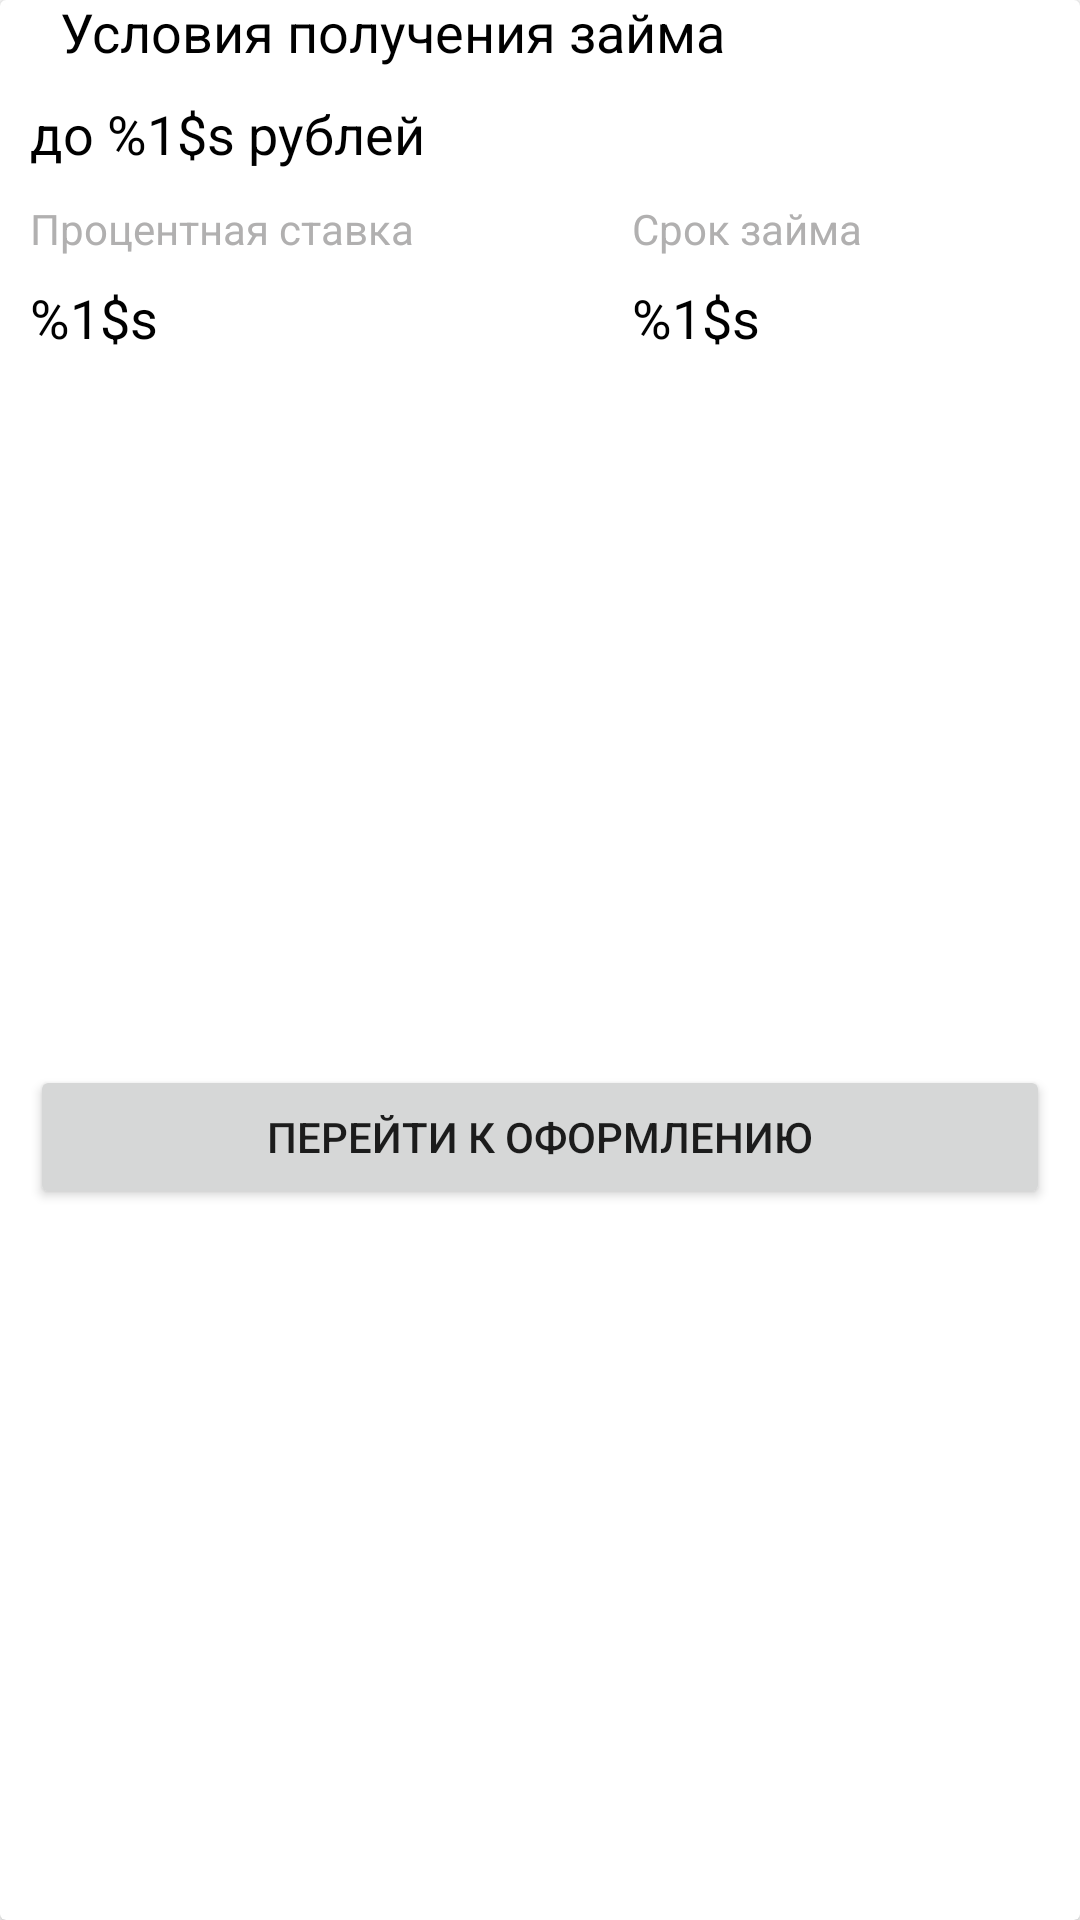

This screen was rendered from an Android layout file. Write that file and the resources it references.
<!-- AndroidManifest.xml: application theme Theme.Loans -->
<!-- res/layout/loan_info_layout.xml -->
<?xml version="1.0" encoding="utf-8"?>
<androidx.cardview.widget.CardView xmlns:android="http://schemas.android.com/apk/res/android"
    android:layout_width="match_parent"
    xmlns:app="http://schemas.android.com/apk/res-auto"
    xmlns:tools="http://schemas.android.com/tools"
    app:cardCornerRadius="@dimen/cardview_default_radius"
    android:layout_margin="@dimen/cardViewMargin"
    android:layout_height="wrap_content">

    <androidx.constraintlayout.widget.ConstraintLayout
        android:id="@+id/loanConditionsContainer"
        android:layout_width="match_parent"
        android:layout_height="match_parent">

        <ImageView
            android:id="@+id/imageCard"
            android:layout_width="wrap_content"
            android:layout_height="wrap_content"
            android:layout_marginTop="10dp"
            android:layout_marginStart="10dp"
            android:src="@drawable/ic_round_credit_card_24"
            app:layout_constraintStart_toStartOf="parent"
            app:layout_constraintTop_toTopOf="parent" />

        <TextView
            android:id="@+id/textView"
            style="@style/MediumPrimaryText"
            android:layout_width="wrap_content"
            android:layout_height="wrap_content"
            android:text="@string/loan_conditions"
            android:layout_marginStart="10dp"
            android:textColor="@color/black"
            app:layout_constraintBottom_toBottomOf="@+id/imageCard"
            app:layout_constraintEnd_toEndOf="parent"
            app:layout_constraintHorizontal_bias="0"
            app:layout_constraintStart_toEndOf="@+id/imageCard"
            app:layout_constraintTop_toTopOf="@+id/imageCard" />

        <TextView
            android:id="@+id/textMaxAmount"
            style="@style/MediumPrimaryText"
            android:layout_width="wrap_content"
            android:layout_height="wrap_content"
            android:layout_marginTop="10dp"
            android:text="@string/maxAmount"
            app:layout_constraintEnd_toEndOf="@+id/textView"
            app:layout_constraintHorizontal_bias="0"
            app:layout_constraintStart_toStartOf="@+id/imageCard"
            app:layout_constraintTop_toBottomOf="@+id/textView"
            tools:text = "до 30000 рублей"/>


        <TextView
            android:id="@+id/textView3"
            style="@style/SmallSecondaryText"
            android:layout_width="wrap_content"
            android:layout_height="wrap_content"
            android:layout_marginTop="10dp"
            android:text="@string/interest_rate"
            app:layout_constraintStart_toStartOf="@+id/textMaxAmount"
            app:layout_constraintTop_toBottomOf="@+id/textMaxAmount" />

        <TextView
            android:id="@+id/textView4"
            style="@style/SmallSecondaryText"
            android:layout_width="wrap_content"
            android:layout_height="wrap_content"
            android:text="@string/loan_term"
            app:layout_constraintBottom_toBottomOf="@+id/textView3"
            app:layout_constraintEnd_toEndOf="parent"
            app:layout_constraintStart_toEndOf="@+id/textView3"
            app:layout_constraintTop_toTopOf="@+id/textView3" />

        <TextView
            android:id="@+id/textPercent"
            style="@style/MediumPrimaryText"
            android:layout_width="wrap_content"
            android:layout_height="wrap_content"
            android:layout_marginTop="8dp"
            android:text="@string/percentValue"
            app:layout_constraintStart_toStartOf="@+id/textView3"
            app:layout_constraintTop_toBottomOf="@+id/textView3"
            tools:text="0%" />

        <TextView
            android:id="@+id/textPeriod"
            style="@style/MediumPrimaryText"
            android:layout_width="wrap_content"
            android:layout_height="wrap_content"
            android:text="@string/percentValue"
            app:layout_constraintHorizontal_bias="0"
            app:layout_constraintBottom_toBottomOf="@+id/textPercent"
            app:layout_constraintEnd_toEndOf="@+id/textView4"
            app:layout_constraintStart_toStartOf="@+id/textView4"
            app:layout_constraintTop_toTopOf="@+id/textPercent"
            tools:text="7 дней" />

        <Button
            android:id="@+id/buttonLoanRequest"
            style="@style/ButtonStyle"
            android:layout_width="match_parent"
            android:layout_height="wrap_content"
            android:text="@string/go_to_design"
            app:layout_constraintBottom_toBottomOf="parent"
            app:layout_constraintEnd_toEndOf="parent"
            app:layout_constraintStart_toStartOf="@+id/textPercent"
            app:layout_constraintTop_toBottomOf="@+id/textPercent" />


    </androidx.constraintlayout.widget.ConstraintLayout>

</androidx.cardview.widget.CardView>
<!-- resources referenced by this layout -->
<resources>
  <color name="black">#FF000000</color>
  <dimen name="cardViewMargin">5dp</dimen>
  <string name="go_to_design">Перейти к оформлению</string>
  <string name="interest_rate">Процентная ставка</string>
  <string name="loan_conditions">Условия получения займа</string>
  
      //HomeFragmentTextFormat
  <string name="loan_term">Срок займа</string>
  <string name="maxAmount">до %1$s рублей</string>
  <string name="percentValue">%1$s</string>
  <style name="ButtonStyle" parent="ShapeAppearanceOverlay.Material3.Button">
          <item name="android:layout_margin">@dimen/button_margin</item>
      </style>
  <style name="MediumPrimaryText" parent="TextAppearance.AppCompat.Medium">
          <item name="android:textColor">?attr/colorOnSecondary</item>
          <item name="android:textStyle">normal</item>
      </style>
  <style name="SmallSecondaryText" parent="TextAppearance.AppCompat.Small">
          <item name="android:textColor">?attr/colorTertiary</item>
          <item name="android:textStyle">normal</item>
      </style>
  <style name="Theme.Loans" parent="Theme.MaterialComponents.DayNight.NoActionBar">
          
          <item name="colorPrimary">@color/colorPrimary</item>
          <item name="colorPrimaryVariant">@color/grayColor</item>
          <item name="colorOnPrimary">@color/white</item>
          <item name="colorOnError">@color/colorRed</item>
          
          <item name="colorSecondary">@color/colorPrimary</item>
          <item name="colorSecondaryVariant">@color/greenColor</item>
          <item name="colorOnSecondary">@color/black</item>
          
          <item name="colorTertiary">@color/darkGrayColor</item>
          
          <item name="android:statusBarColor">?attr/colorPrimaryVariant</item>
          
      </style>
  <dimen name="button_margin">10dp</dimen>
  <color name="colorPrimary">#E14949</color>
  <color name="grayColor">#E9E7E7</color>
  <color name="white">#FFFFFFFF</color>
  <color name="colorRed">#FF1F1F</color>
  <color name="greenColor">#16B839</color>
  <color name="darkGrayColor">#B1B0B0</color>
</resources>
